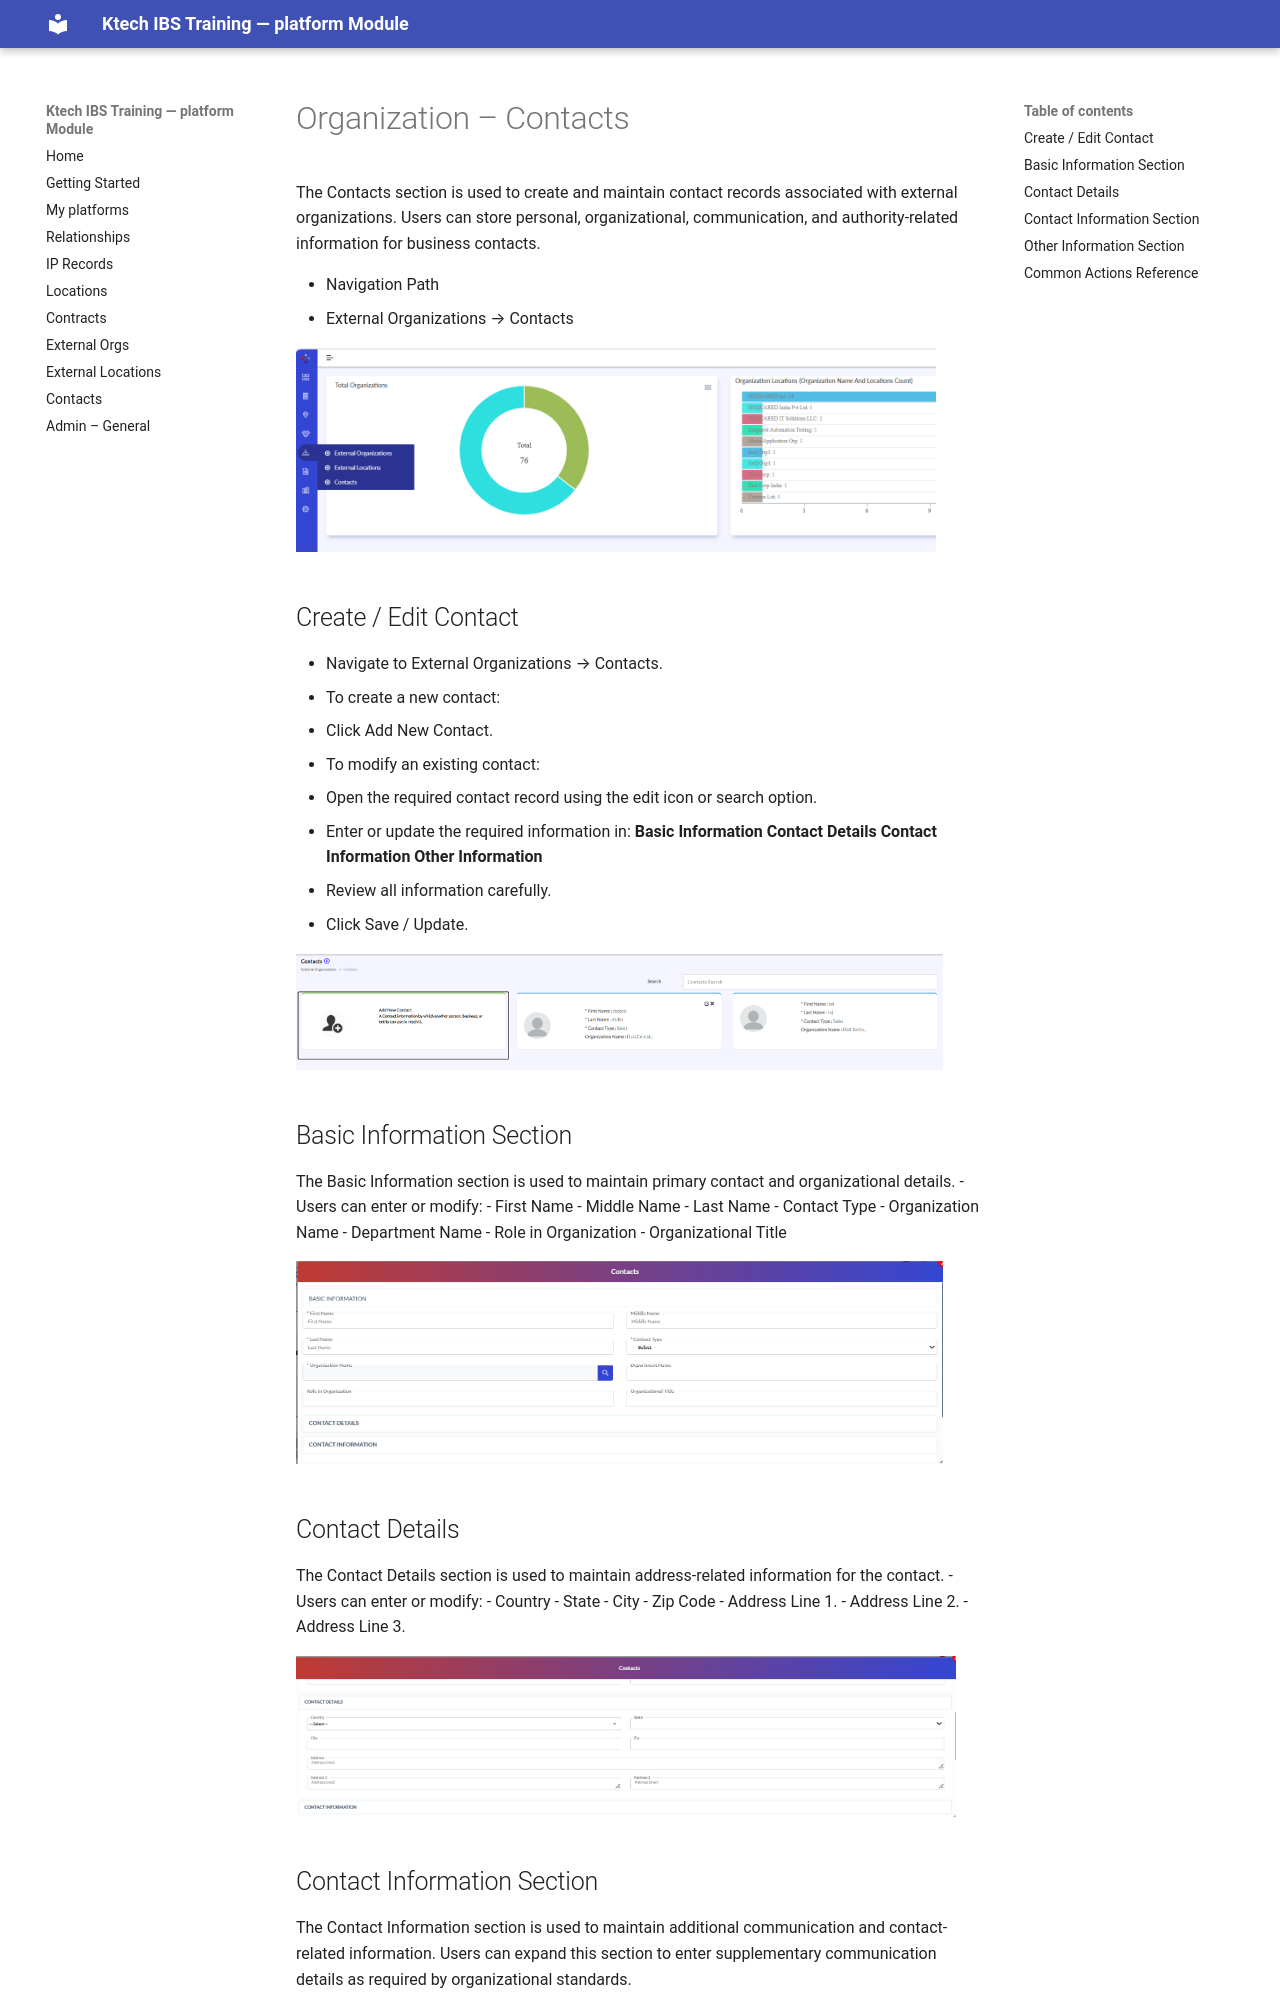

repository: SatyaDora/ebis-org-docs · page: organization-contacts/index.html · generator: mkdocs

# Organization – Contacts

The Contacts section is used to create and maintain contact records associated with external organizations. Users can store personal, organizational, communication, and authority-related information for business contacts.

- Navigation Path
- External Organizations → Contacts

![](media/slide096_img1.png){width=93%}

## Create / Edit Contact

- Navigate to External Organizations → Contacts.
- To create a new contact:
 - Click Add New Contact.
- To modify an existing contact:
 - Open the required contact record using the edit icon or search option.
- Enter or update the required information in:
**Basic Information**
**Contact Details**
**Contact Information**
**Other Information**
- Review all information carefully.
- Click Save / Update.

![](media/slide097_img1.png){width=94%}

## Basic Information Section

The Basic Information section is used to maintain primary contact and organizational details.
- Users can enter or modify:
 - First Name
 - Middle Name
 - Last Name
 - Contact Type
 - Organization Name
 - Department Name
 - Role in Organization
 - Organizational Title

![](media/slide098_img1.png){width=94%}

## Contact Details

The Contact Details section is used to maintain address-related information for the contact.
- Users can enter or modify:
- Country
- State
- City
- Zip Code
- Address Line 1.
- Address Line 2.
- Address Line 3.

![](media/slide100_img1.png){width=96%}
